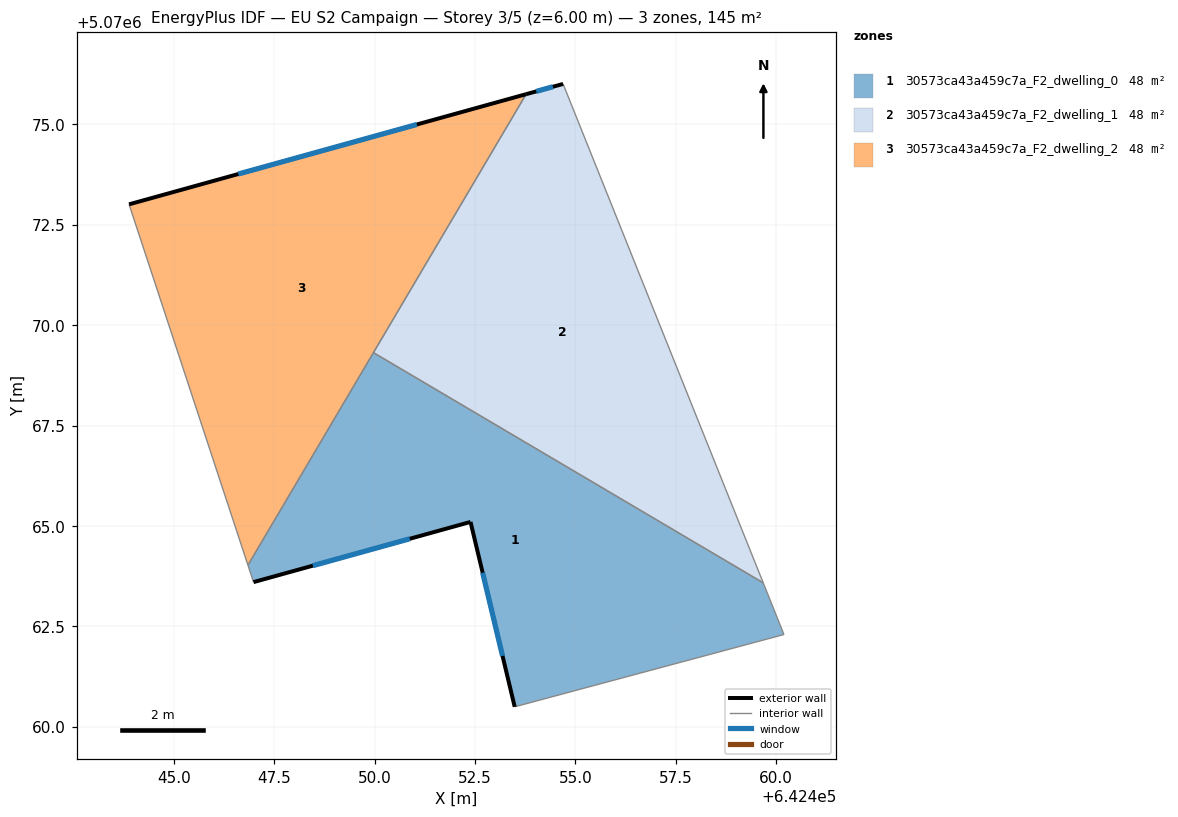
=== STOREY PLAN SPEC (per zone: floor XY polygon, exterior-wall plan segments, windows/doors) ===
zone 1: 30573ca43a459c7a_F2_dwelling_0  (48.5 m²)
  floor: (642459.68, 5070063.58) (642460.19, 5070062.30) (642453.49, 5070060.50) (642452.39, 5070065.10) (642452.35, 5070065.09) (642446.98, 5070063.60) (642446.85, 5070064.02) (642449.97, 5070069.32)
  exterior wall: (642452.39, 5070065.10) – (642453.49, 5070060.50)  [4.7 m]
    window: (642452.69, 5070063.83) – (642453.19, 5070061.76)  [2.9 m²]
  exterior wall: (642452.35, 5070065.09) – (642452.39, 5070065.10)  [0.0 m]
  exterior wall: (642446.98, 5070063.60) – (642452.35, 5070065.09)  [5.6 m]
    window: (642448.46, 5070064.01) – (642450.88, 5070064.68)  [3.4 m²]
  interior walls: 5
zone 2: 30573ca43a459c7a_F2_dwelling_1  (48.5 m²)
  floor: (642454.69, 5070076.01) (642459.68, 5070063.58) (642449.97, 5070069.32) (642453.77, 5070075.75)
  exterior wall: (642454.69, 5070076.01) – (642453.77, 5070075.75)  [1.0 m]
    window: (642454.44, 5070075.94) – (642454.03, 5070075.82)  [0.6 m²]
  interior walls: 3
zone 3: 30573ca43a459c7a_F2_dwelling_2  (48.5 m²)
  floor: (642453.77, 5070075.75) (642446.85, 5070064.02) (642443.89, 5070073.01)
  exterior wall: (642453.77, 5070075.75) – (642443.89, 5070073.01)  [10.3 m]
    window: (642451.05, 5070075.00) – (642446.61, 5070073.76)  [6.2 m²]
  interior walls: 3

=== DERIVED (storey summary) ===
Building: EU S2 Campaign
Storey: 3 of 5  (floor level z = 6.00 m)
Storey gross floor area: 145.5 m²
Zones on this storey: 3
  - 30573ca43a459c7a_F2_dwelling_0: floor 48.5 m²; exterior wall 10.3 m (31.0 m²); 2 window(s) 6.2 m²; WWR 20.1%
  - 30573ca43a459c7a_F2_dwelling_1: floor 48.5 m²; exterior wall 1.0 m (2.9 m²); 1 window(s) 0.6 m²; WWR 20.2%
  - 30573ca43a459c7a_F2_dwelling_2: floor 48.5 m²; exterior wall 10.3 m (30.8 m²); 1 window(s) 6.2 m²; WWR 20.2%
Zone adjacency (shared interzone walls):
  - 30573ca43a459c7a_F2_dwelling_0 ↔ 30573ca43a459c7a_F2_dwelling_1
  - 30573ca43a459c7a_F2_dwelling_0 ↔ 30573ca43a459c7a_F2_dwelling_2
  - 30573ca43a459c7a_F2_dwelling_1 ↔ 30573ca43a459c7a_F2_dwelling_2